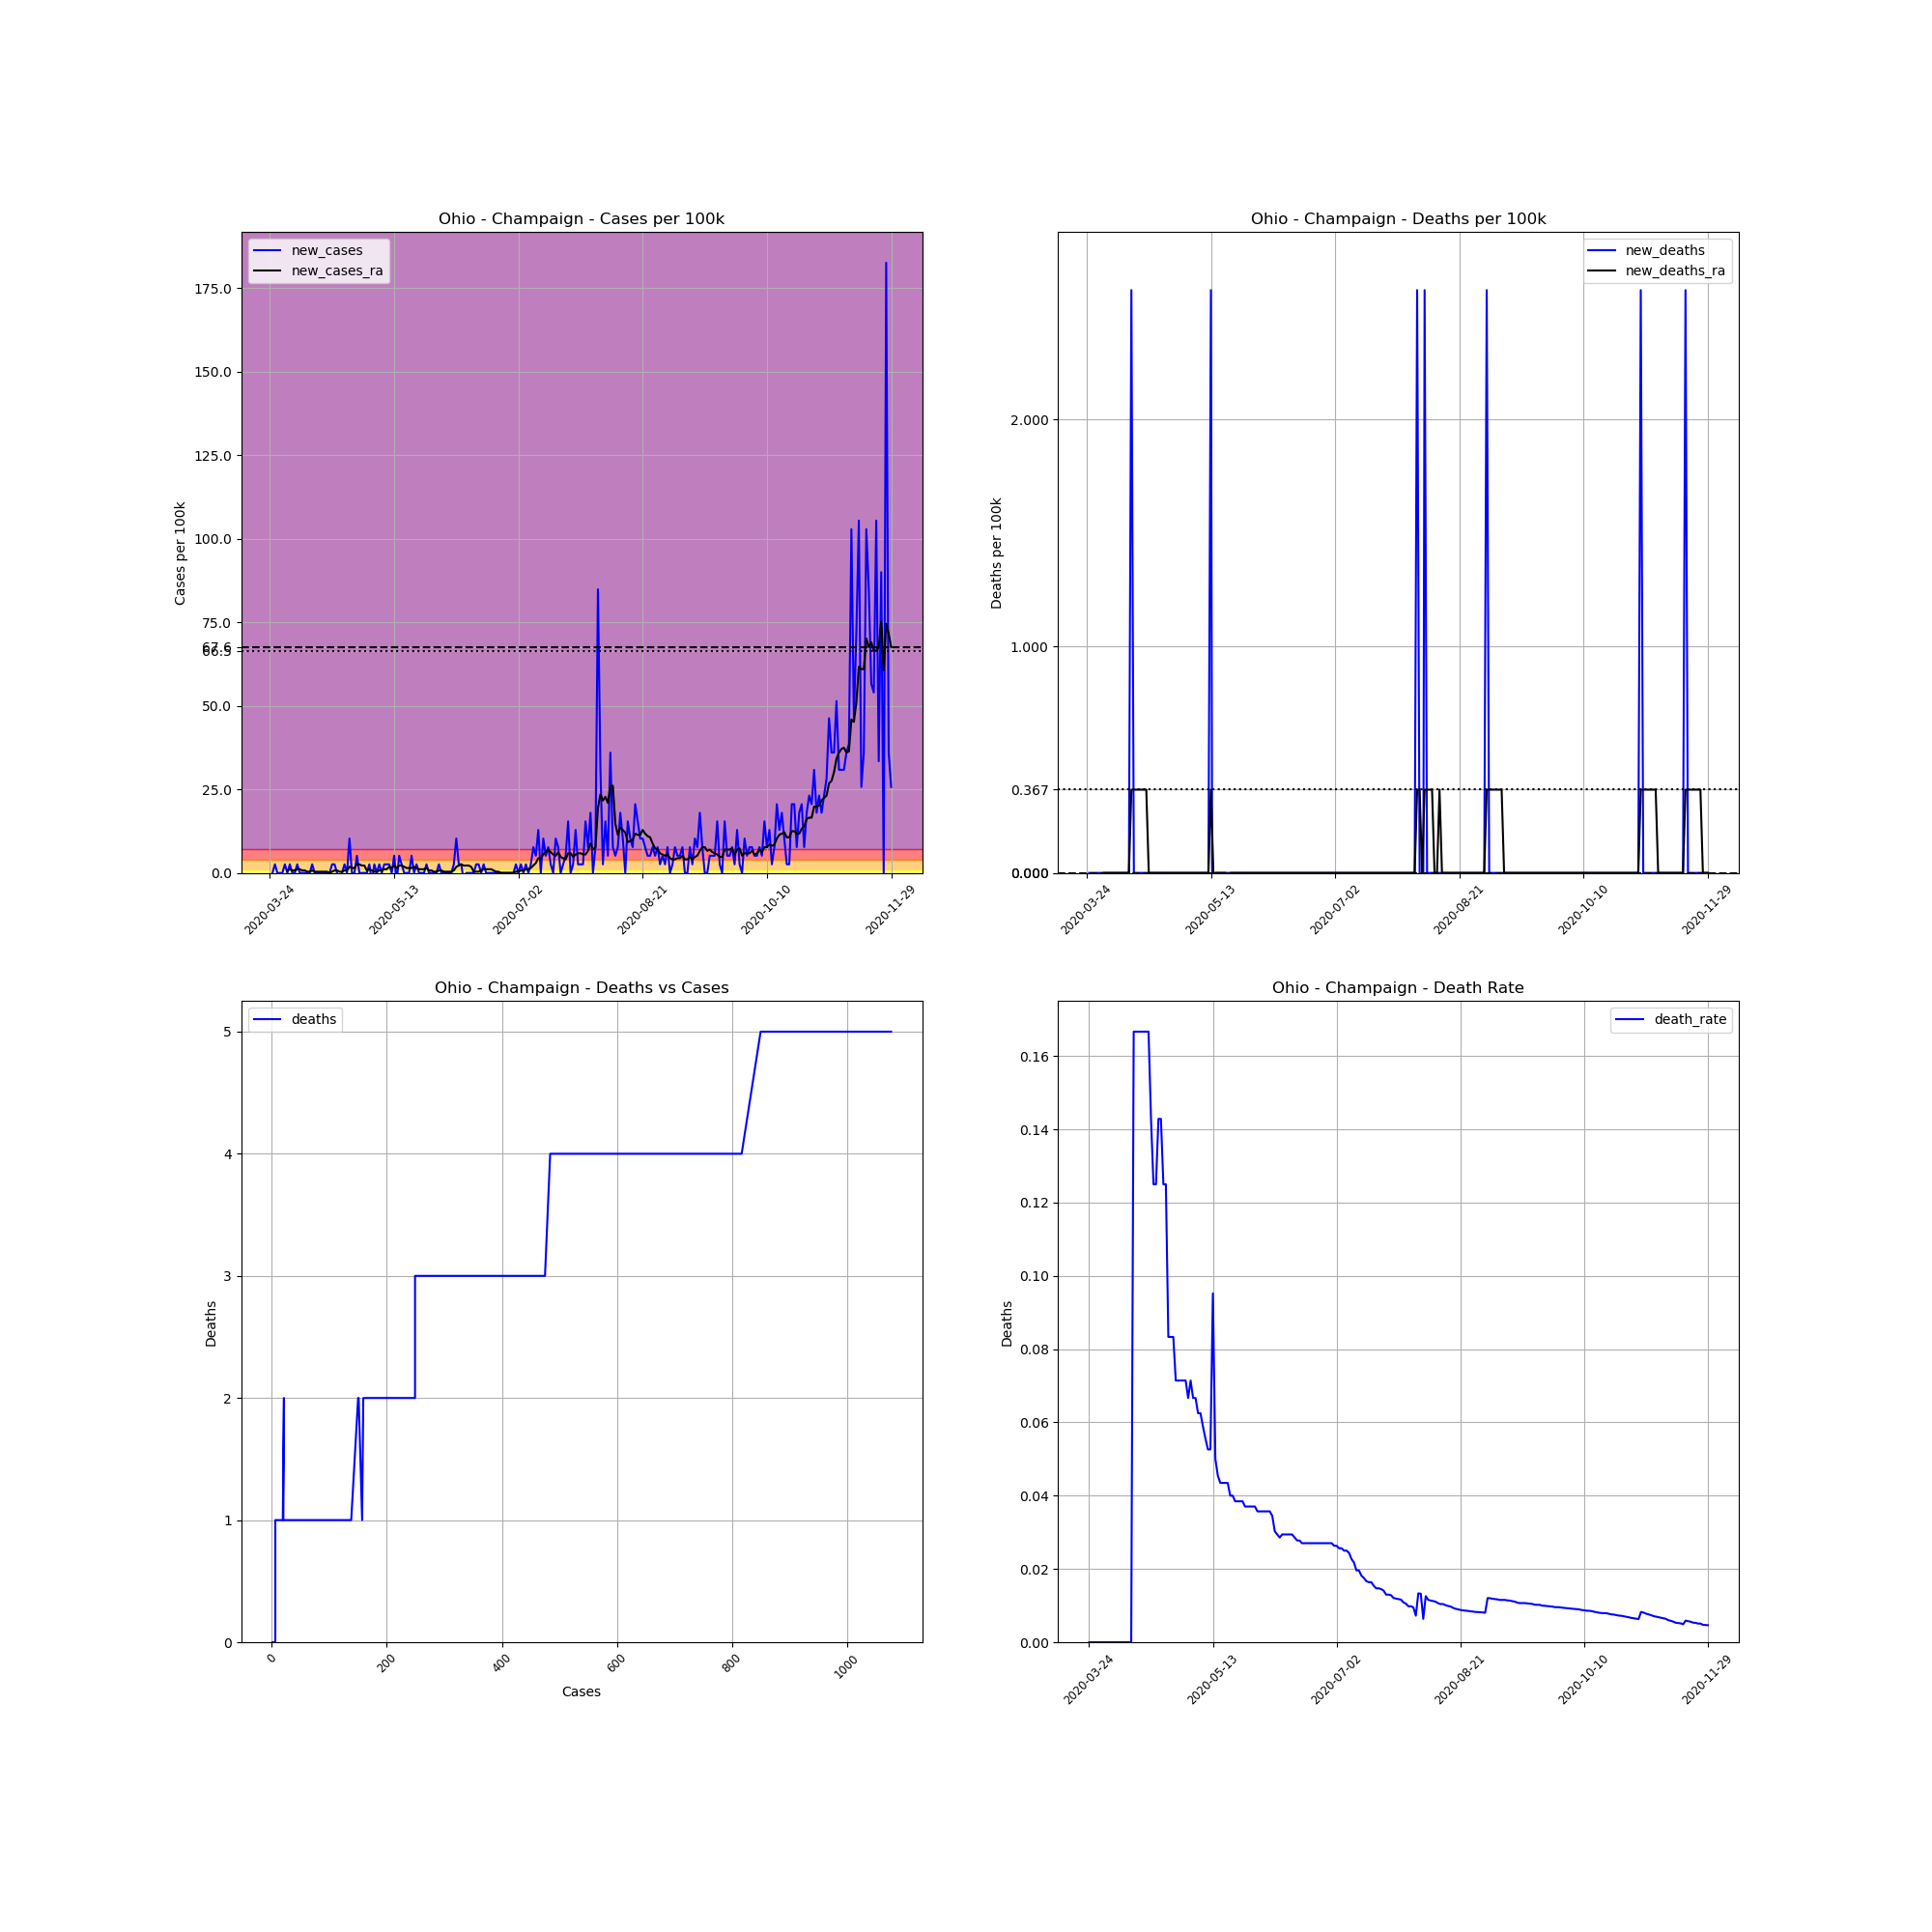

Source data for this figure (header and first rows):
, date, county, state, fips, cases, deaths, COUNTY, STNAME, CTYNAME, POPESTIMATE2019, cases_per_100k, deaths_per_100k, death_rate, new_cases, new_deaths, new_cases_ra, new_deaths_ra
332603, 2020-03-24, Champaign, Ohio, 39021, 1, 0.0, 21, Ohio, Champaign, 38885, 2.572, 0.0, 0.0, , , , 
332604, 2020-03-25, Champaign, Ohio, 39021, 1, 0.0, 21, Ohio, Champaign, 38885, 2.572, 0.0, 0.0, 0.0, 0.0, , 
332605, 2020-03-26, Champaign, Ohio, 39021, 2, 0.0, 21, Ohio, Champaign, 38885, 5.143, 0.0, 0.0, 2.572, 0.0, , 
332606, 2020-03-27, Champaign, Ohio, 39021, 2, 0.0, 21, Ohio, Champaign, 38885, 5.143, 0.0, 0.0, 0.0, 0.0, , 
332607, 2020-03-28, Champaign, Ohio, 39021, 2, 0.0, 21, Ohio, Champaign, 38885, 5.143, 0.0, 0.0, 0.0, 0.0, , 
332608, 2020-03-29, Champaign, Ohio, 39021, 2, 0.0, 21, Ohio, Champaign, 38885, 5.143, 0.0, 0.0, 0.0, 0.0, , 
332609, 2020-03-30, Champaign, Ohio, 39021, 3, 0.0, 21, Ohio, Champaign, 38885, 7.715, 0.0, 0.0, 2.572, 0.0, , 
332610, 2020-03-31, Champaign, Ohio, 39021, 3, 0.0, 21, Ohio, Champaign, 38885, 7.715, 0.0, 0.0, 0.0, 0.0, 0.7348, 0.0
332611, 2020-04-01, Champaign, Ohio, 39021, 4, 0.0, 21, Ohio, Champaign, 38885, 10.29, 0.0, 0.0, 2.572, 0.0, 1.102, 0.0
332612, 2020-04-02, Champaign, Ohio, 39021, 4, 0.0, 21, Ohio, Champaign, 38885, 10.29, 0.0, 0.0, 0.0, 0.0, 0.7348, 0.0
332613, 2020-04-03, Champaign, Ohio, 39021, 4, 0.0, 21, Ohio, Champaign, 38885, 10.29, 0.0, 0.0, 0.0, 0.0, 0.7348, 0.0
332614, 2020-04-04, Champaign, Ohio, 39021, 5, 0.0, 21, Ohio, Champaign, 38885, 12.86, 0.0, 0.0, 2.572, 0.0, 1.102, 0.0
332615, 2020-04-05, Champaign, Ohio, 39021, 5, 0.0, 21, Ohio, Champaign, 38885, 12.86, 0.0, 0.0, 0.0, 0.0, 1.102, 0.0
332616, 2020-04-06, Champaign, Ohio, 39021, 5, 0.0, 21, Ohio, Champaign, 38885, 12.86, 0.0, 0.0, 0.0, 0.0, 0.7348, 0.0
332617, 2020-04-07, Champaign, Ohio, 39021, 5, 0.0, 21, Ohio, Champaign, 38885, 12.86, 0.0, 0.0, 0.0, 0.0, 0.7348, 0.0
332618, 2020-04-08, Champaign, Ohio, 39021, 5, 0.0, 21, Ohio, Champaign, 38885, 12.86, 0.0, 0.0, 0.0, 0.0, 0.3674, 0.0
332619, 2020-04-09, Champaign, Ohio, 39021, 5, 0.0, 21, Ohio, Champaign, 38885, 12.86, 0.0, 0.0, 0.0, 0.0, 0.3674, 0.0
332620, 2020-04-10, Champaign, Ohio, 39021, 6, 0.0, 21, Ohio, Champaign, 38885, 15.43, 0.0, 0.0, 2.572, 0.0, 0.7348, 0.0
332621, 2020-04-11, Champaign, Ohio, 39021, 6, 1.0, 21, Ohio, Champaign, 38885, 15.43, 2.572, 0.1667, 0.0, 2.572, 0.3674, 0.3674
332622, 2020-04-12, Champaign, Ohio, 39021, 6, 1.0, 21, Ohio, Champaign, 38885, 15.43, 2.572, 0.1667, 0.0, 0.0, 0.3674, 0.3674
332623, 2020-04-13, Champaign, Ohio, 39021, 6, 1.0, 21, Ohio, Champaign, 38885, 15.43, 2.572, 0.1667, 0.0, 0.0, 0.3674, 0.3674
332624, 2020-04-14, Champaign, Ohio, 39021, 6, 1.0, 21, Ohio, Champaign, 38885, 15.43, 2.572, 0.1667, 0.0, 0.0, 0.3674, 0.3674
332625, 2020-04-15, Champaign, Ohio, 39021, 6, 1.0, 21, Ohio, Champaign, 38885, 15.43, 2.572, 0.1667, 0.0, 0.0, 0.3674, 0.3674
332626, 2020-04-16, Champaign, Ohio, 39021, 6, 1.0, 21, Ohio, Champaign, 38885, 15.43, 2.572, 0.1667, 0.0, 0.0, 0.3674, 0.3674
332627, 2020-04-17, Champaign, Ohio, 39021, 6, 1.0, 21, Ohio, Champaign, 38885, 15.43, 2.572, 0.1667, 0.0, 0.0, 0.0, 0.3674
332628, 2020-04-18, Champaign, Ohio, 39021, 7, 1.0, 21, Ohio, Champaign, 38885, 18, 2.572, 0.1429, 2.572, 0.0, 0.3674, 0.0
332629, 2020-04-19, Champaign, Ohio, 39021, 8, 1.0, 21, Ohio, Champaign, 38885, 20.57, 2.572, 0.125, 2.572, 0.0, 0.7348, 0.0
332630, 2020-04-20, Champaign, Ohio, 39021, 8, 1.0, 21, Ohio, Champaign, 38885, 20.57, 2.572, 0.125, 0.0, 0.0, 0.7348, 0.0
332631, 2020-04-21, Champaign, Ohio, 39021, 7, 1.0, 21, Ohio, Champaign, 38885, 18, 2.572, 0.1429, -2.572, 0.0, 0.3674, 0.0
332632, 2020-04-22, Champaign, Ohio, 39021, 7, 1.0, 21, Ohio, Champaign, 38885, 18, 2.572, 0.1429, 0.0, 0.0, 0.3674, 0.0
332633, 2020-04-23, Champaign, Ohio, 39021, 8, 1.0, 21, Ohio, Champaign, 38885, 20.57, 2.572, 0.125, 2.572, 0.0, 0.7348, 0.0
332634, 2020-04-24, Champaign, Ohio, 39021, 8, 1.0, 21, Ohio, Champaign, 38885, 20.57, 2.572, 0.125, 0.0, 0.0, 0.7348, 0.0
332635, 2020-04-25, Champaign, Ohio, 39021, 12, 1.0, 21, Ohio, Champaign, 38885, 30.86, 2.572, 0.08333, 10.29, 0.0, 1.837, 0.0
332636, 2020-04-26, Champaign, Ohio, 39021, 12, 1.0, 21, Ohio, Champaign, 38885, 30.86, 2.572, 0.08333, 0.0, 0.0, 1.47, 0.0
332637, 2020-04-27, Champaign, Ohio, 39021, 12, 1.0, 21, Ohio, Champaign, 38885, 30.86, 2.572, 0.08333, 0.0, 0.0, 1.47, 0.0
332638, 2020-04-28, Champaign, Ohio, 39021, 14, 1.0, 21, Ohio, Champaign, 38885, 36, 2.572, 0.07143, 5.143, 0.0, 2.572, 0.0
332639, 2020-04-29, Champaign, Ohio, 39021, 14, 1.0, 21, Ohio, Champaign, 38885, 36, 2.572, 0.07143, 0.0, 0.0, 2.572, 0.0
332640, 2020-04-30, Champaign, Ohio, 39021, 14, 1.0, 21, Ohio, Champaign, 38885, 36, 2.572, 0.07143, 0.0, 0.0, 2.204, 0.0
332641, 2020-05-01, Champaign, Ohio, 39021, 14, 1.0, 21, Ohio, Champaign, 38885, 36, 2.572, 0.07143, 0.0, 0.0, 2.204, 0.0
332642, 2020-05-02, Champaign, Ohio, 39021, 14, 1.0, 21, Ohio, Champaign, 38885, 36, 2.572, 0.07143, 0.0, 0.0, 0.7348, 0.0
332643, 2020-05-03, Champaign, Ohio, 39021, 15, 1.0, 21, Ohio, Champaign, 38885, 38.58, 2.572, 0.06667, 2.572, 0.0, 1.102, 0.0
332644, 2020-05-04, Champaign, Ohio, 39021, 14, 1.0, 21, Ohio, Champaign, 38885, 36, 2.572, 0.07143, -2.572, 0.0, 0.7348, 0.0
332645, 2020-05-05, Champaign, Ohio, 39021, 15, 1.0, 21, Ohio, Champaign, 38885, 38.58, 2.572, 0.06667, 2.572, 0.0, 0.3674, 0.0
332646, 2020-05-06, Champaign, Ohio, 39021, 15, 1.0, 21, Ohio, Champaign, 38885, 38.58, 2.572, 0.06667, 0.0, 0.0, 0.3674, 0.0
332647, 2020-05-07, Champaign, Ohio, 39021, 16, 1.0, 21, Ohio, Champaign, 38885, 41.15, 2.572, 0.0625, 2.572, 0.0, 0.7348, 0.0
332648, 2020-05-08, Champaign, Ohio, 39021, 16, 1.0, 21, Ohio, Champaign, 38885, 41.15, 2.572, 0.0625, 0.0, 0.0, 0.7348, 0.0
332649, 2020-05-09, Champaign, Ohio, 39021, 17, 1.0, 21, Ohio, Champaign, 38885, 43.72, 2.572, 0.05882, 2.572, 0.0, 1.102, 0.0
332650, 2020-05-10, Champaign, Ohio, 39021, 18, 1.0, 21, Ohio, Champaign, 38885, 46.29, 2.572, 0.05556, 2.572, 0.0, 1.102, 0.0
332651, 2020-05-11, Champaign, Ohio, 39021, 19, 1.0, 21, Ohio, Champaign, 38885, 48.86, 2.572, 0.05263, 2.572, 0.0, 1.837, 0.0
332652, 2020-05-12, Champaign, Ohio, 39021, 19, 1.0, 21, Ohio, Champaign, 38885, 48.86, 2.572, 0.05263, 0.0, 0.0, 1.47, 0.0
332653, 2020-05-13, Champaign, Ohio, 39021, 21, 2.0, 21, Ohio, Champaign, 38885, 54.01, 5.143, 0.09524, 5.143, 2.572, 2.204, 0.3674
332654, 2020-05-14, Champaign, Ohio, 39021, 20, 1.0, 21, Ohio, Champaign, 38885, 51.43, 2.572, 0.05, -2.572, -2.572, 1.47, 0.0
332655, 2020-05-15, Champaign, Ohio, 39021, 22, 1.0, 21, Ohio, Champaign, 38885, 56.58, 2.572, 0.04545, 5.143, 0.0, 2.204, 0.0
332656, 2020-05-16, Champaign, Ohio, 39021, 23, 1.0, 21, Ohio, Champaign, 38885, 59.15, 2.572, 0.04348, 2.572, 0.0, 2.204, 0.0
332657, 2020-05-17, Champaign, Ohio, 39021, 23, 1.0, 21, Ohio, Champaign, 38885, 59.15, 2.572, 0.04348, 0.0, 0.0, 1.837, 0.0
332658, 2020-05-18, Champaign, Ohio, 39021, 23, 1.0, 21, Ohio, Champaign, 38885, 59.15, 2.572, 0.04348, 0.0, 0.0, 1.47, 0.0
332659, 2020-05-19, Champaign, Ohio, 39021, 23, 1.0, 21, Ohio, Champaign, 38885, 59.15, 2.572, 0.04348, 0.0, 0.0, 1.47, 0.0
332660, 2020-05-20, Champaign, Ohio, 39021, 25, 1.0, 21, Ohio, Champaign, 38885, 64.29, 2.572, 0.04, 5.143, 0.0, 1.47, -0.3674
332661, 2020-05-21, Champaign, Ohio, 39021, 25, 1.0, 21, Ohio, Champaign, 38885, 64.29, 2.572, 0.04, 0.0, 0.0, 1.837, 0.0
332662, 2020-05-22, Champaign, Ohio, 39021, 26, 1.0, 21, Ohio, Champaign, 38885, 66.86, 2.572, 0.03846, 2.572, 0.0, 1.47, 0.0
... 191 more rows
